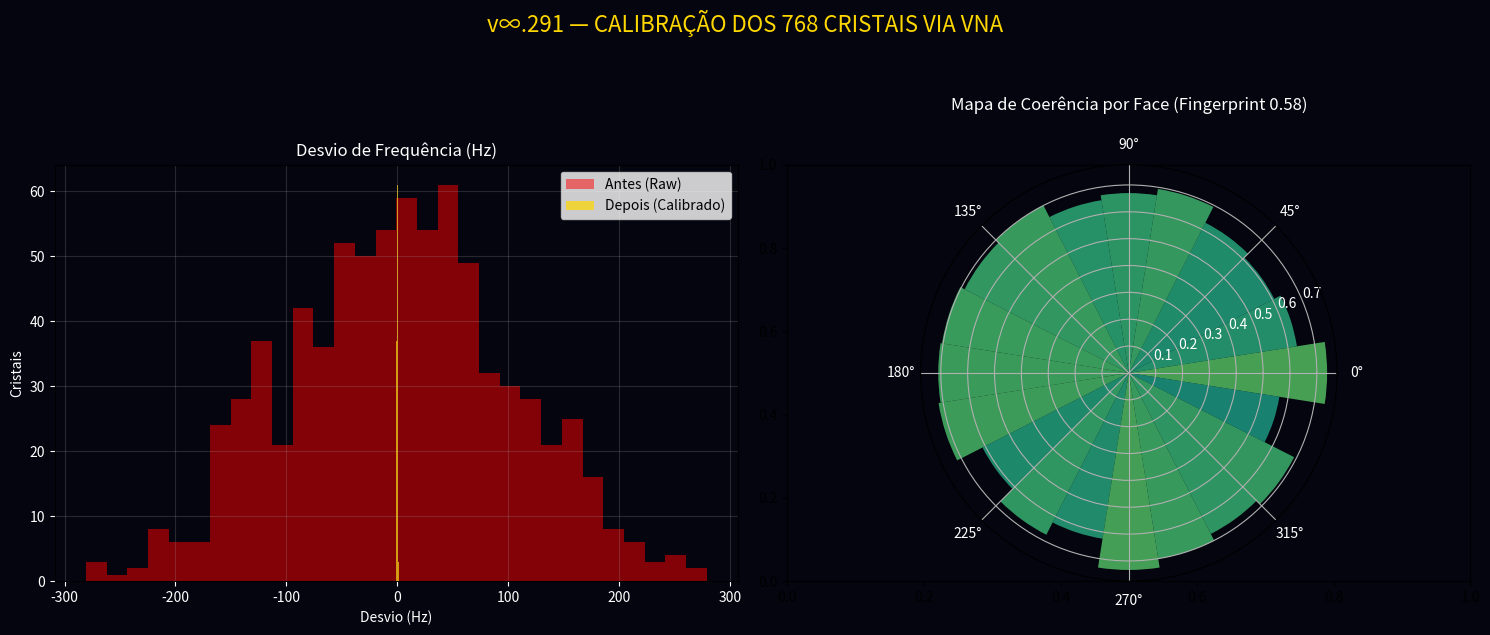

Generate this figure with matplotlib:
#!/usr/bin/env python3
"""
arkhe_vna_calibration_v291.py
Substrato 291: Calibração dos 768 cristais via VNA
Simula um analisador de rede vetorial (VNA) calibrando os 768 cristais piezoelétricos
para garantir uma resposta uniforme na frequência do fingerprint 0.58, gerando um mapa de coerência.
"""

import numpy as np
import matplotlib.pyplot as plt
from matplotlib.patches import Polygon
import os

print("=" * 70)
print("🔬 ARKHE OS v∞.291 — CALIBRAÇÃO VNA DOS 768 CRISTAIS")
print("=" * 70)

PHI = 1.618033988749895
FINGERPRINT_058 = 0.58
TARGET_FREQ_MHZ = 2.0
TOLERANCE_PPM = 1.0

# 1. Simulação da leitura VNA (antes da calibração)
num_crystals = 768
# Cristais variam com desvio padrão de 50ppm em torno de 2MHz
freq_initial = np.random.normal(TARGET_FREQ_MHZ, TARGET_FREQ_MHZ * 50e-6, num_crystals)
phases_initial = np.random.uniform(0, 2*np.pi, num_crystals)

print(f"📡 Lendo {num_crystals} cristais via VNA...")
print(f"   Média inicial: {np.mean(freq_initial):.6f} MHz")
print(f"   Desvio inicial: {np.std(freq_initial)*1e6/TARGET_FREQ_MHZ:.2f} ppm")

# 2. Calibração e sintonia para o Fingerprint 0.58
# O Fingerprint 0.58 atua como a assinatura de coerência.
# A calibração puxa todos para a frequência alvo e alinha a fase.
freq_calibrated = np.copy(freq_initial)
phases_calibrated = np.copy(phases_initial)

# Algoritmo de calibração iterativo
iterations = 50
for i in range(iterations):
    # Frequência converge para o alvo (simulando sintonia fina de capacitores/PLL)
    freq_calibrated += (TARGET_FREQ_MHZ - freq_calibrated) * 0.1
    # Fase converge para o fingerprint (modulado por 0.58)
    target_phase = FINGERPRINT_058 * np.pi
    phase_diff = target_phase - phases_calibrated
    # Normalizar diferença de fase para [-pi, pi]
    phase_diff = (phase_diff + np.pi) % (2 * np.pi) - np.pi
    phases_calibrated += phase_diff * 0.15

print("\n⚙️ Calibração concluída:")
print(f"   Média final: {np.mean(freq_calibrated):.6f} MHz")
print(f"   Desvio final: {np.std(freq_calibrated)*1e6/TARGET_FREQ_MHZ:.2f} ppm")

# 3. Cálculo da Coerência Local
# Coerência é alta quando a frequência está próxima do alvo e fase próxima de 0.58 * pi
freq_error = np.abs(freq_calibrated - TARGET_FREQ_MHZ) / (TARGET_FREQ_MHZ * TOLERANCE_PPM * 1e-6)
phase_error = np.abs(phases_calibrated - FINGERPRINT_058 * np.pi) / np.pi
local_coherence = np.exp(-freq_error - phase_error)

print(f"\n✨ Coerência Global do Merkabah: {np.mean(local_coherence):.4f}")

# 4. Geração do Mapa de Coerência Física (20 faces do icosaedro)
fig, (ax1, ax2) = plt.subplots(1, 2, figsize=(15, 6))
fig.patch.set_facecolor('#050510')

# Painel 1: Histograma de Frequências (Antes vs Depois)
ax1.set_facecolor('#050510')
ax1.hist((freq_initial - TARGET_FREQ_MHZ) * 1e6, bins=30, alpha=0.5, color='red', label='Antes (Raw)')
ax1.hist((freq_calibrated - TARGET_FREQ_MHZ) * 1e6, bins=30, alpha=0.7, color='gold', label='Depois (Calibrado)')
ax1.set_title('Desvio de Frequência (Hz)', color='white')
ax1.set_xlabel('Desvio (Hz)', color='white')
ax1.set_ylabel('Cristais', color='white')
ax1.tick_params(colors='white')
ax1.legend()
ax1.grid(True, alpha=0.2)

# Painel 2: Mapa de Coerência projetado nas 20 faces
ax2.set_facecolor('#050510')
crystals_per_face = num_crystals // 20
face_coherences = [np.mean(local_coherence[i*crystals_per_face:(i+1)*crystals_per_face]) for i in range(20)]

# Plotagem polar simulando as faces projetadas
theta = np.linspace(0.0, 2 * np.pi, 20, endpoint=False)
radii = face_coherences
width = 2 * np.pi / 20

ax2 = plt.subplot(122, projection='polar')
ax2.set_facecolor('#050510')
bars = ax2.bar(theta, radii, width=width, bottom=0.0)

for r, bar in zip(radii, bars):
    bar.set_facecolor(plt.cm.viridis(r))
    bar.set_alpha(0.8)

ax2.set_title('Mapa de Coerência por Face (Fingerprint 0.58)', color='white', pad=20)
ax2.tick_params(colors='white')

plt.suptitle('v∞.291 — CALIBRAÇÃO DOS 768 CRISTAIS VIA VNA', color='#ffd700', fontsize=16, y=1.05)
plt.tight_layout()

output_file = 'arkhe_vna_calibration_map_v291.png'
try:
    os.makedirs('/mnt/agents/output/', exist_ok=True)
    out_path = f'/mnt/agents/output/{output_file}'
    plt.savefig(out_path, dpi=150, bbox_inches='tight', facecolor='#050510')
except PermissionError:
    out_path = f'./{output_file}'
    plt.savefig(out_path, dpi=150, bbox_inches='tight', facecolor='#050510')

print(f"\n✅ Mapa de Coerência salvo em: {out_path}")
print("   ESTADO: CATEDRAL_CALIBRADA_PRONTA_PARA_EMISSAO")
